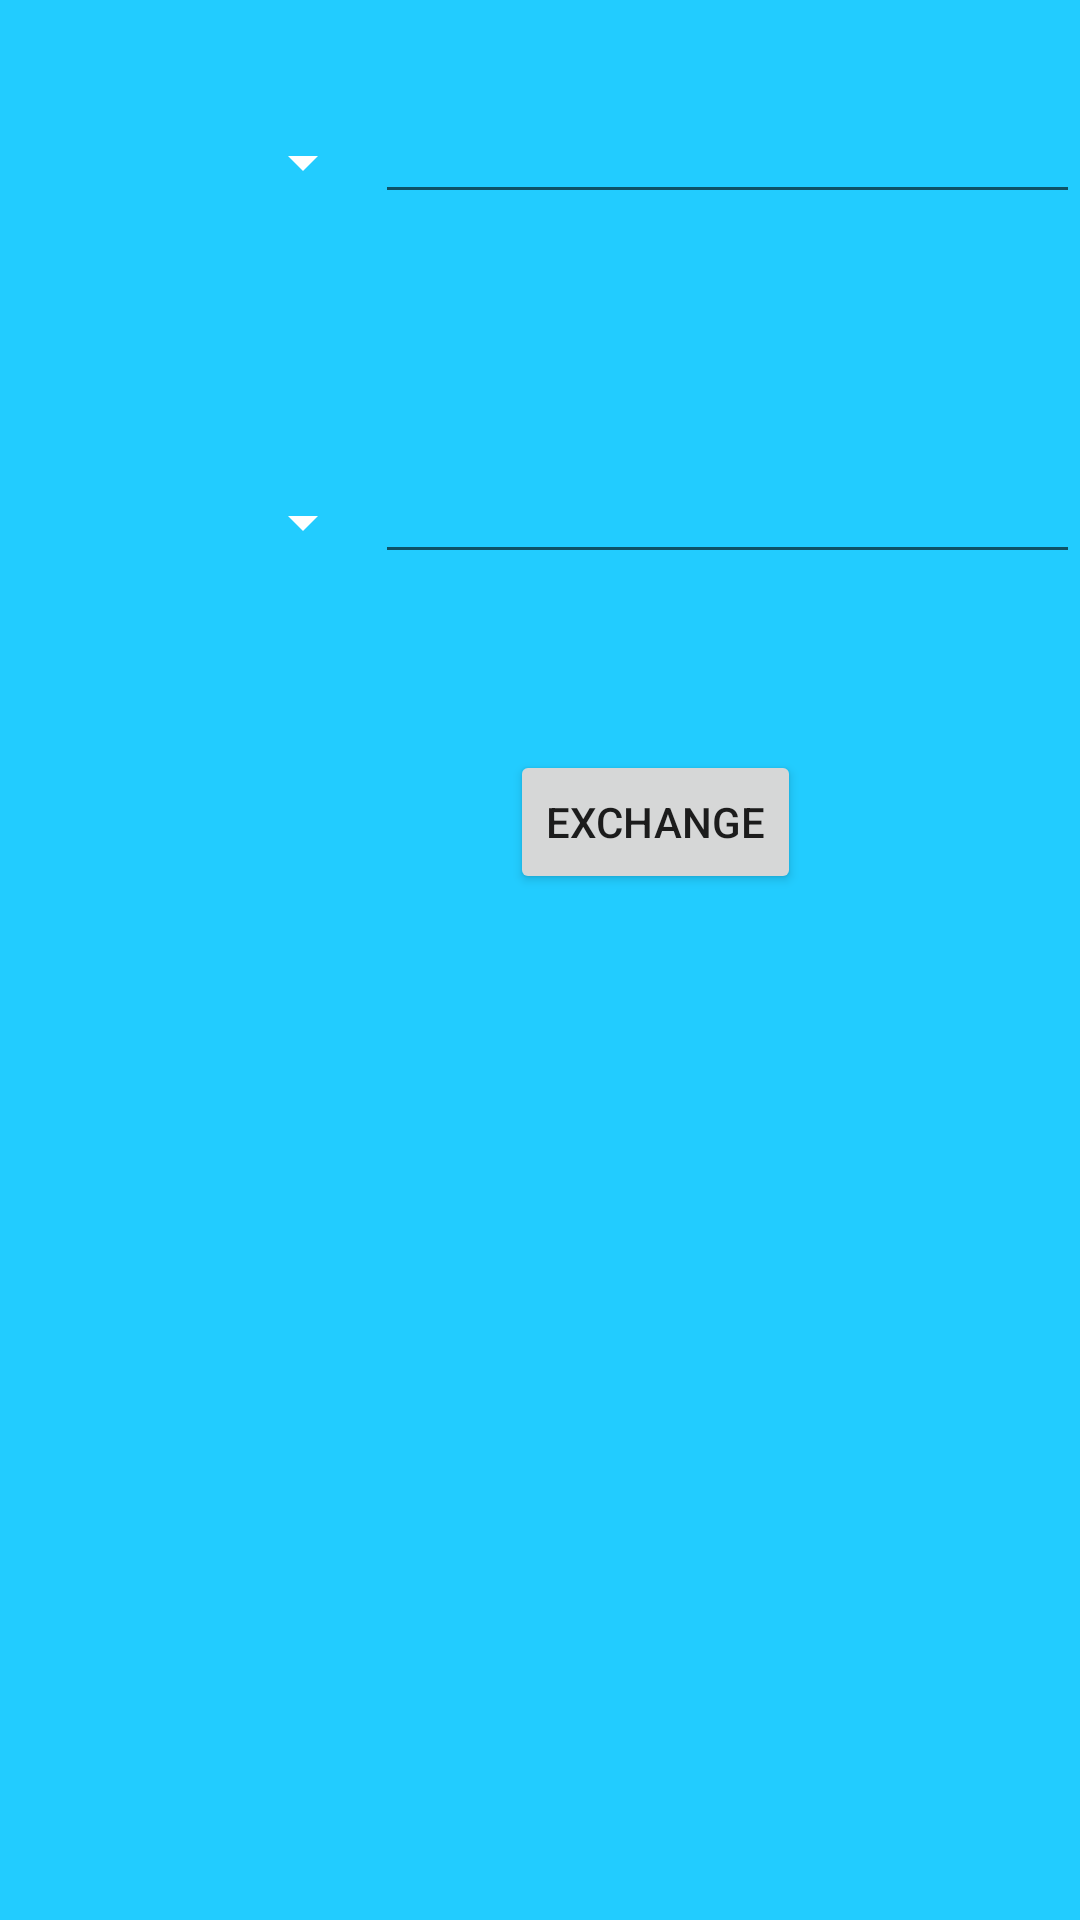

Layout XML and referenced resources for this Android screen:
<!-- AndroidManifest.xml: application theme Theme.Country -->
<!-- res/layout/activity_money.xml -->
<?xml version="1.0" encoding="utf-8"?>
<LinearLayout xmlns:android="http://schemas.android.com/apk/res/android"
    xmlns:app="http://schemas.android.com/apk/res-auto"
    xmlns:tools="http://schemas.android.com/tools"
    android:layout_width="match_parent"
    android:orientation="vertical"
    android:layout_height="match_parent"
    tools:context=".Money">


    <RelativeLayout
        android:layout_width="match_parent"
        android:layout_height="match_parent"
        android:background="#22CCFF">

        <LinearLayout
            android:id="@+id/onelayout"
            android:layout_width="match_parent"
            android:layout_height="wrap_content"
            android:layout_marginTop="30dp"
            android:orientation="horizontal">

            <ImageView
                android:id="@+id/first"
                android:layout_width="60dp"
                android:layout_height="60dp"
                android:layout_marginLeft="20dp"
                tools:srcCompat="@tools:sample/avatars" />


            <Spinner
                android:id="@+id/spinner1"
                android:layout_width="20dp"
                android:layout_height="wrap_content"
                android:layout_marginTop="12dp"
                android:layout_weight="1"
                android:backgroundTint="@color/white"
                android:popupBackground="@color/white" />

            <EditText
                android:id="@+id/number1"
                android:layout_width="wrap_content"
                android:layout_height="wrap_content"
                android:layout_weight="1"
                android:ems="10"
                android:inputType="number"
                android:textColor="@color/white" />

        </LinearLayout>

        <View
            android:layout_width="324dp"
            android:layout_height="0dp"
            android:layout_marginTop="120dp"
            android:background="@android:color/darker_gray" />

        <LinearLayout
            android:id="@+id/twolayout"
            android:layout_width="match_parent"
            android:layout_height="wrap_content"
            android:layout_marginTop="150dp"
            android:orientation="horizontal">

            <ImageView
                android:id="@+id/second"
                android:layout_width="60dp"
                android:layout_height="60dp"
                android:layout_marginLeft="20dp"
                tools:srcCompat="@tools:sample/avatars" />


            <Spinner
                android:id="@+id/spinner2"
                android:layout_width="20dp"
                android:layout_height="wrap_content"
                android:layout_marginTop="12dp"
                android:layout_weight="1"
                android:backgroundTint="@color/white"
                android:popupBackground="@color/white" />

            <EditText
                android:id="@+id/number2"
                android:layout_width="wrap_content"
                android:layout_height="wrap_content"
                android:layout_weight="1"
                android:focusable="false"
                android:clickable="false"
                android:textColor="@color/white"
                android:ems="10"
                android:inputType="number" />


        </LinearLayout>

        <Button
            android:id="@+id/ex"
            android:layout_width="wrap_content"
            android:layout_height="wrap_content"
            android:layout_marginLeft="170dp"
            android:layout_marginTop="250dp"
            android:text="Exchange"></Button>

    </RelativeLayout>

</LinearLayout>
<!-- resources referenced by this layout -->
<resources>
  <color name="white">#FFFFFFFF</color>
  <style name="Theme.Country" parent="Theme.MaterialComponents.DayNight.DarkActionBar">
          
          <item name="colorPrimary">@color/purple_200</item>
          <item name="colorPrimaryVariant">@color/purple_700</item>
          <item name="colorOnPrimary">@color/white</item>
          
          <item name="colorSecondary">@color/teal_200</item>
          <item name="colorSecondaryVariant">@color/teal_700</item>
          <item name="colorOnSecondary">@color/black</item>
          
          <item name="android:statusBarColor" tools:targetApi="l">?attr/colorPrimaryVariant</item>
          
      </style>
  <color name="purple_200">#22CCFF</color>
  <color name="purple_700">#FF3700B3</color>
  <color name="teal_200">#FF03DAC5</color>
  <color name="teal_700">#FF018786</color>
  <color name="black">#FF000000</color>
</resources>
